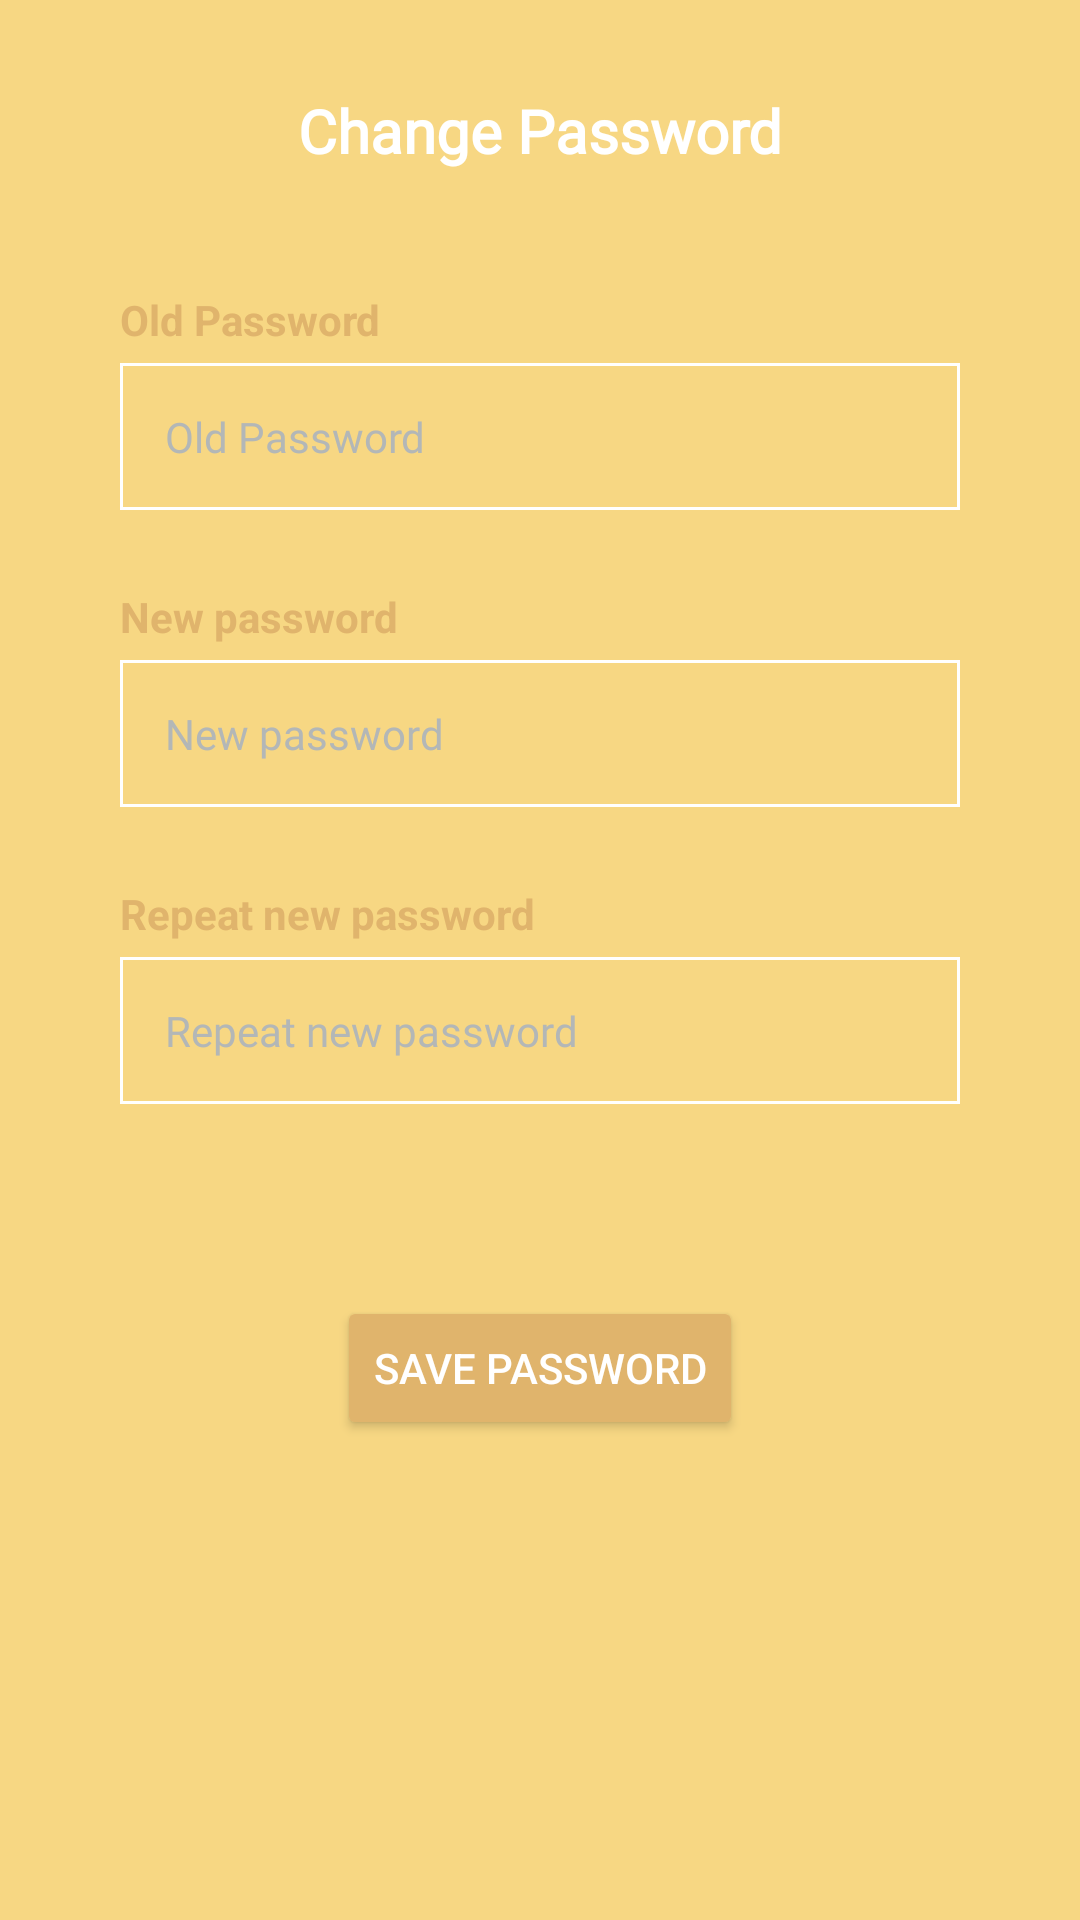

Produce the Android XML layout that renders to this screen, including the resource entries it uses.
<!-- AndroidManifest.xml: application theme Theme.example -->
<!-- res/layout/activity_change_password.xml -->
<?xml version="1.0" encoding="utf-8"?>
<androidx.constraintlayout.widget.ConstraintLayout xmlns:android="http://schemas.android.com/apk/res/android"
    xmlns:app="http://schemas.android.com/apk/res-auto"
    xmlns:tools="http://schemas.android.com/tools"
    android:layout_width="match_parent"
    android:layout_height="match_parent"
    android:background="@color/primary"
    tools:context=".changepassscreen.ChangePasswordActivity">

    <TextView
        android:id="@+id/changePasswordTitle"
        android:layout_width="wrap_content"
        android:layout_height="wrap_content"
        android:layout_marginTop="30dp"
        android:fontFamily="@font/anybody"
        android:text="@string/change_password"
        android:textColor="@color/white"
        android:textSize="20sp"
        android:textStyle="bold"
        app:layout_constraintEnd_toEndOf="parent"
        app:layout_constraintStart_toStartOf="parent"
        app:layout_constraintTop_toTopOf="parent" />


    <TextView
        android:id="@+id/textViewOldPassword"
        android:layout_width="wrap_content"
        android:layout_height="wrap_content"
        android:text="@string/old_password"
        android:textColor="@color/secondary"
        android:textStyle="bold"
        android:layout_marginBottom="5dp"
        app:layout_constraintBottom_toTopOf="@+id/editTextOldPassword"
        app:layout_constraintStart_toStartOf="@+id/editTextOldPassword" />

    <EditText
        android:id="@+id/editTextOldPassword"
        android:layout_width="0dp"
        android:layout_height="wrap_content"
        android:layout_marginHorizontal="40dp"
        android:autofillHints=""
        android:background="@drawable/border"
        android:fontFamily="@font/roboto_medium"
        android:hint="@string/old_password"
        android:inputType="textPassword"
        android:ems="10"
        android:maxWidth="100dp"
        android:padding="15dp"
        android:textColorHint="#B3B7B7"
        android:textSize="14sp"
        android:layout_marginBottom="50dp"
        app:layout_constraintBottom_toTopOf="@+id/editTextNewPassword"
        app:layout_constraintEnd_toEndOf="parent"
        app:layout_constraintStart_toStartOf="parent"
        app:layout_constraintTop_toBottomOf="@+id/changePasswordTitle"
        app:layout_constraintVertical_chainStyle="packed" />

    <TextView
        android:id="@+id/textViewNewPassword"
        android:layout_width="wrap_content"
        android:layout_height="wrap_content"
        android:text="@string/new_password"
        android:textColor="@color/secondary"
        android:textStyle="bold"
        android:layout_marginBottom="5dp"
        app:layout_constraintBottom_toTopOf="@+id/editTextNewPassword"
        app:layout_constraintStart_toStartOf="@+id/editTextNewPassword" />

    <EditText
        android:id="@+id/editTextNewPassword"
        android:layout_width="0dp"
        android:layout_height="wrap_content"
        android:layout_marginHorizontal="40dp"
        android:autofillHints=""
        android:background="@drawable/border"
        android:fontFamily="@font/roboto_medium"
        android:hint="@string/new_password"
        android:inputType="textPassword"
        android:ems="10"
        android:maxWidth="100dp"
        android:padding="15dp"
        android:textColorHint="#B3B7B7"
        android:textSize="14sp"
        android:layout_marginBottom="50dp"
        app:layout_constraintBottom_toTopOf="@+id/editTextRepeatNewPassword"
        app:layout_constraintEnd_toEndOf="parent"
        app:layout_constraintStart_toStartOf="parent"
        app:layout_constraintTop_toBottomOf="@+id/editTextOldPassword" />

    <TextView
        android:id="@+id/textViewRepeatNewPassword"
        android:layout_width="wrap_content"
        android:layout_height="wrap_content"
        android:text="@string/repeat_new_password"
        android:textColor="@color/secondary"
        android:textStyle="bold"
        android:layout_marginBottom="5dp"
        app:layout_constraintBottom_toTopOf="@+id/editTextRepeatNewPassword"
        app:layout_constraintStart_toStartOf="@+id/editTextRepeatNewPassword" />

    <EditText
        android:id="@+id/editTextRepeatNewPassword"
        android:layout_width="0dp"
        android:layout_height="wrap_content"
        android:layout_marginHorizontal="40dp"
        android:autofillHints=""
        android:background="@drawable/border"
        android:fontFamily="@font/roboto_medium"
        android:hint="@string/repeat_new_password"
        android:inputType="textPassword"
        android:ems="10"
        android:maxWidth="100dp"
        android:padding="15dp"
        android:textColorHint="#B3B7B7"
        android:textSize="14sp"
        app:layout_constraintBottom_toTopOf="@+id/button_save_password"
        app:layout_constraintEnd_toEndOf="parent"
        app:layout_constraintStart_toStartOf="parent"
        app:layout_constraintTop_toBottomOf="@+id/editTextNewPassword" />

    <Button
        android:id="@+id/button_save_password"
        android:layout_width="wrap_content"
        android:layout_height="wrap_content"
        android:backgroundTint="@color/secondary"
        android:text="@string/save_password"
        android:textColor="#FFFFFF"
        android:textColorLink="#FFFFFF"
        app:cornerRadius="10dp"
        android:layout_marginBottom="160dp"
        app:layout_constraintBottom_toBottomOf="parent"
        app:layout_constraintEnd_toEndOf="parent"
        app:layout_constraintStart_toStartOf="parent"
        app:layout_constraintVertical_chainStyle="spread" />

</androidx.constraintlayout.widget.ConstraintLayout>
<!-- resources referenced by this layout -->
<resources>
  <color name="primary">#F7D783</color>
  <color name="secondary">#E0B46C</color>
  <color name="white">#FFFFFFFF</color>
  <!-- drawable border (drawable) -->
  <shape xmlns:android="http://schemas.android.com/apk/res/android"
      android:shape="rectangle">
      <solid android:color="@color/primary" />
      <stroke
          android:width="1dp"
          android:color="@android:color/white" />
  </shape>
  <string name="change_password">Change Password</string>
  <string name="new_password">New password</string>
  <string name="old_password">Old Password</string>
  <string name="repeat_new_password">Repeat new password</string>
  <string name="save_password">Save Password</string>
  <style name="Theme.example" parent="Theme.Material3.DayNight.NoActionBar">
          
          <item name="colorPrimary">@color/primary</item>
          <item name="colorPrimaryVariant">@color/primary</item>
          <item name="colorOnPrimary">@color/white</item>
          
          <item name="colorSecondary">@color/secondary</item>
          <item name="colorSecondaryVariant">@color/secondary</item>
          <item name="colorOnSecondary">@color/white</item>
          
          <item name="android:statusBarColor">?attr/colorPrimary</item>
          <item name="android:windowLightStatusBar">true</item>
          
  
      </style>
</resources>
